The GitHub repository paanajot/goldbox contains a labelled image folder "color_detector" with 6 categories: green, green inputs, purple, purple inputs, red, red inputs. Examples follow, each with its label.

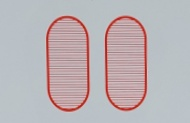
Label: red

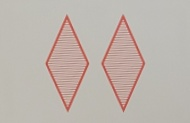
Label: red

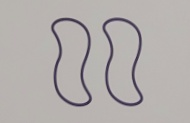
Label: purple

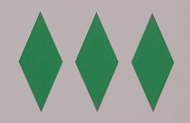
Label: green

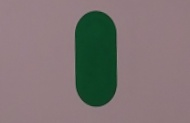
Label: green

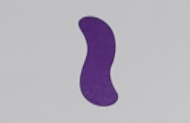
Label: purple
